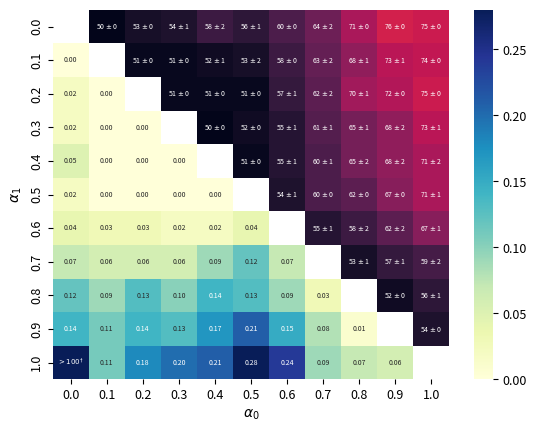

Python code for this plot:
import numpy as np
import seaborn as sns
import matplotlib.pyplot as plt
import matplotlib as mpl
mpl.rcParams['figure.dpi'] = 200

targets = ["0.0", "0.1", "0.2", "0.3", "0.4",
           "0.5", "0.6", "0.7", "0.8", "0.9", "1.0"]


fill_data = np.zeros((len(targets), len(targets)))
mask = np.zeros((len(targets), len(targets)), dtype=bool)
annot_data = [[""] * len(targets) for _ in range(len(targets))]

for i in range(len(targets)):
    for j in range(len(targets)-(i+1)):
        mask[j+i+1][i] = True

plt.rcParams.update({'font.size': 5})
plt.rc('xtick', labelsize=9)
plt.rc('ytick', labelsize=9)
plt.rc('axes', labelsize=10)

fill_data_other = np.zeros((len(targets), len(targets)))

# Census Meta
# fill_data[0][1:] = [100, 100, 99, 100, 100, 99, 100, 100, 100, 99]
# fill_data[1][2:] = [52, 59, 66, 73, 76, 78, 79, 83, 74]
# fill_data[2][3:] = [50, 56, 57, 64, 66, 65, 70, 83]
# fill_data[3][4:] = [50, 52, 59, 60, 59, 64, 79]
# fill_data[4][5:] = [49, 53, 55, 55, 62, 79]
# fill_data[5][6:] = [55, 62, 67, 70, 83]
# fill_data[6][7:] = [50, 52, 56, 77]
# fill_data[7][8:] = [51, 59, 76]
# fill_data[8][9:] = [55, 76]
# fill_data[9][10:] = [77]
# annot_data[0][1:] = [r'100 $\pm$ 0', r'100 $\pm$ 0', r'99 $\pm$ 0', r'100 $\pm$ 0', r'100 $\pm$ 0', r'99 $\pm$ 0', r'100 $\pm$ 0', r'100 $\pm$ 0', r'100 $\pm$ 0', r'99 $\pm$ 0']
# annot_data[1][2:] = [r'52 $\pm$ 0', r'59 $\pm$ 1', r'66 $\pm$ 1', r'73 $\pm$ 3', r'76 $\pm$ 1', r'78 $\pm$ 3', r'79 $\pm$ 3', r'83 $\pm$ 2', r'74 $\pm$ 5']
# annot_data[2][3:] = [r'50 $\pm$ 1', r'56 $\pm$ 1', r'57 $\pm$ 3', r'64 $\pm$ 1', r'66 $\pm$ 3', r'65 $\pm$ 3', r'70 $\pm$ 3', r'83 $\pm$ 13']
# annot_data[3][4:] = [r'50 $\pm$ 0', r'52 $\pm$ 2', r'59 $\pm$ 0', r'60 $\pm$ 3', r'59 $\pm$ 3', r'64 $\pm$ 3', r'79 $\pm$ 11']
# annot_data[4][5:] = [r'49 $\pm$ 2', r'53 $\pm$ 1', r'55 $\pm$ 1', r'55 $\pm$ 1', r'62 $\pm$ 2', r'79 $\pm$ 13']
# annot_data[5][6:] = [r'55 $\pm$ 3', r'62 $\pm$ 1', r'67 $\pm$ 0', r'70 $\pm$ 0', r'83 $\pm$ 7']
# annot_data[6][7:] = [r'50 $\pm$ 0', r'52 $\pm$ 1', r'56 $\pm$ 1', r'77 $\pm$ 13']
# annot_data[7][8:] = [r'51 $\pm$ 0', r'59 $\pm$ 1', r'76 $\pm$ 9']
# annot_data[8][9:] = [r'55 $\pm$ 0', r'76 $\pm$ 9']
# annot_data[9][10:] = [r'77 $\pm$ 11']
# fill_data_other[1][:1] = [800]
# fill_data_other[2][:2] = [800, 0.1]
# fill_data_other[3][:3] = [9.05, 0.4, 0.1]
# fill_data_other[4][:4] = [800, 0.6, 0.07, 0.01]
# fill_data_other[5][:5] = [800, 0.4, 0.04, 0.004, 0]
# fill_data_other[6][:6] = [3.5, 0.38, 0.12, 0.06, 0.009, 0.06]
# fill_data_other[7][:7] = [800, 0.35, 0.11, 0.05, 0.02, 0.18, 0]
# fill_data_other[8][:8] = [800, 0.27, 0.07, 0.04, 0.01, 0.26, 0.01, 0]
# fill_data_other[9][:9] = [800, 0.26, 0.12, 0.07, 0.07, 0.3, 0.04, 0.13, 0.08]
# fill_data_other[10][:10] = [800, 0.13, 0.36, 0.34, 0.45, 0.83, 0.68, 0.88, 1.41, 3.27]

# CelebA Meta
# fill_data[0][1:] = [53, 61, 68, 81, 87, 91, 91, 92, 96, 92]
# fill_data[1][2:] = [50, 57, 67, 77, 87, 91, 95, 95, 94]
# fill_data[2][3:] = [53, 58, 63, 75, 81, 91, 90, 92]
# fill_data[3][4:] = [52, 56, 68, 76, 86, 92, 94]
# fill_data[4][5:] = [50, 58, 6, 81, 83, 92]
# fill_data[5][6:] = [51, 58, 77, 81, 88]
# fill_data[6][7:] = [49, 60, 72, 67]
# fill_data[7][8:] = [53, 58, 71]
# fill_data[8][9:] = [54, 57]
# fill_data[9][10:] = [52]
# annot_data[0][1:] = [r'53 $\pm$ 2', r'61 $\pm$ 4', r'68 $\pm$ 8', r'81 $\pm$ 6', r'87 $\pm$ 4', r'91 $\pm$ 2', r'91 $\pm$ 7', r'92 $\pm$ 2', r'96 $\pm$ 1', r'92 $\pm$ 4']
# annot_data[1][2:] = [r'50 $\pm$ 2', r'57 $\pm$ 2', r'67 $\pm$ 6', r'77 $\pm$ 4', r'87 $\pm$ 1', r'91 $\pm$ 2', r'95 $\pm$ 3', r'95 $\pm$ 2', r'94 $\pm$ 2']
# annot_data[2][3:] = [r'53 $\pm$ 2', r'58 $\pm$ 1', r'63 $\pm$ 6', r'75 $\pm$ 5', r'81 $\pm$ 8', r'91 $\pm$ 3', r'90 $\pm$ 2', r'92 $\pm$ 3']
# annot_data[3][4:] = [r'52 $\pm$ 1',  r'56 $\pm$ 1', r'68 $\pm$ 3', r'76 $\pm$ 2', r'86 $\pm$ 5', r'92 $\pm$ 2', r'94 $\pm$ 1']
# annot_data[4][5:] = [r'50 $\pm$ 1', r'58 $\pm$ 2', r'63 $\pm$ 3', r'81 $\pm$ 6', r'83 $\pm$ 4', r'92 $\pm$ 2']
# annot_data[5][6:] = [r'51 $\pm$ 2', r'58 $\pm$ 4', r'77 $\pm$ 3', r'81 $\pm$ 1', r'88 $\pm$ 4']
# annot_data[6][7:] = [r'49 $\pm$ 1', r'60 $\pm$ 16', r'72 $\pm$ 3', r'67 $\pm$ 7']
# annot_data[7][8:] = [r'53 $\pm$ 10', r'58 $\pm$ 8', r'71 $\pm$ 8']
# annot_data[8][9:] = [r'54 $\pm$ 10', r'57 $\pm$ 11']
# annot_data[9][10:] = [r'52 $\pm$ 4']
# fill_data_other[1][:1] = [0.03]
# fill_data_other[2][:2] = [0.22, 0]
# fill_data_other[3][:3] = [0.39, 0.08, 0.03]
# fill_data_other[4][:4] = [0.95, 0.30, 0.09, 0.01]
# fill_data_other[5][:5] = [1.14, 0.59, 0.15, 0.04, 0]
# fill_data_other[6][:6] = [1.22, 0.98, 0.42, 0.25, 0.06, 0.02]
# fill_data_other[7][:7] = [0.93, 1.02, 0.49, 0.37, 0.15, 0.08, 0]
# fill_data_other[8][:8] = [0.76, 1.10, 0.80, 0.75, 0.70, 0.73, 0.14, 0.03]
# fill_data_other[9][:9] = [0.81, 0.76, 0.68, 1.11, 0.71, 0.83, 0.53, 0.10, 0.05]
# fill_data_other[10][:10] = [800, 0.65, 0.76, 1.24, 1.33, 1.24, 0.24, 0.54, 0.09, 0.02]

# CelebA Threshold
fill_data[0][1:] = [50, 53, 54, 58, 56, 60, 64, 71, 76, 75]
fill_data[1][2:] = [51, 51, 52, 53, 58, 63, 68, 73, 74]
fill_data[2][3:] = [51, 51, 51, 57, 62, 70, 72, 75]
fill_data[3][4:] = [50, 52, 55, 61, 65, 68, 73]
fill_data[4][5:] = [51, 55, 60, 65, 68, 71]
fill_data[5][6:] = [54, 60, 62, 67, 71]
fill_data[6][7:] = [55, 58, 62, 67]
fill_data[7][8:] = [53, 57, 59]
fill_data[8][9:] = [52, 56]
fill_data[9][10:] = [54]
annot_data[0][1:] = [r'50 $\pm$ 0', r'53 $\pm$ 0', r'54 $\pm$ 1', r'58 $\pm$ 2', r'56 $\pm$ 1', r'60 $\pm$ 0', r'64 $\pm$ 2', r'71 $\pm$ 0', r'76 $\pm$ 0', r'75 $\pm$ 0']
annot_data[1][2:] = [r'51 $\pm$ 0', r'51 $\pm$ 0', r'52 $\pm$ 1', r'53 $\pm$ 2', r'58 $\pm$ 0', r'63 $\pm$ 2', r'68 $\pm$ 1', r'73 $\pm$ 1', r'74 $\pm$ 0']
annot_data[2][3:] = [r'51 $\pm$ 0', r'51 $\pm$ 0', r'51 $\pm$ 0', r'57 $\pm$ 1', r'62 $\pm$ 2', r'70 $\pm$ 1', r'72 $\pm$ 0', r'75 $\pm$ 0']
annot_data[3][4:] = [r'50 $\pm$ 0', r'52 $\pm$ 0', r'55 $\pm$ 1', r'61 $\pm$ 1', r'65 $\pm$ 1', r'68 $\pm$ 2', r'73 $\pm$ 1']
annot_data[4][5:] = [r'51 $\pm$ 0', r'55 $\pm$ 1', r'60 $\pm$ 1', r'65 $\pm$ 2', r'68 $\pm$ 2', r'71 $\pm$ 2']
annot_data[5][6:] = [r'54 $\pm$ 1', r'60 $\pm$ 0', r'62 $\pm$ 0', r'67 $\pm$ 0', r'71 $\pm$ 1']
annot_data[6][7:] = [r'55 $\pm$ 1', r'58 $\pm$ 2', r'62 $\pm$ 2', r'67 $\pm$ 1']
annot_data[7][8:] = [r'53 $\pm$ 1', r'57 $\pm$ 1', r'59 $\pm$ 2']
annot_data[8][9:] = [r'52 $\pm$ 0', r'56 $\pm$ 1']
annot_data[9][10:] = [r'54 $\pm$ 0']
fill_data_other[1][:1] = [0]
fill_data_other[2][:2] = [0.02, 0, ]
fill_data_other[3][:3] = [0.02, 0, 0]
fill_data_other[4][:4] = [0.05, 0, 0, 0]
fill_data_other[5][:5] = [0.02, 0, 0, 0, 0]
fill_data_other[6][:6] = [0.04, 0.03, 0.03, 0.02, 0.02, 0.04]
fill_data_other[7][:7] = [0.07, 0.06, 0.06, 0.06, 0.09, 0.12, 0.07]
fill_data_other[8][:8] = [0.12, 0.09, 0.13, 0.1, 0.14, 0.13, 0.09, 0.03]
fill_data_other[9][:9] = [0.14, 0.11, 0.14, 0.13, 0.17, 0.21, 0.15, 0.08, 0.01]
fill_data_other[10][:10] = [800, 0.11, 0.18, 0.20, 0.21, 0.28, 0.24, 0.09, 0.07, 0.06]

annot_data_other = [[""] * len(targets) for _ in range(len(targets))]
mask_other = np.logical_not(mask)
for i in range(mask_other.shape[0]):
    mask_other[i][i] = False

temp = fill_data_other.copy()
temp[temp > 100] = 0
maz = np.max(temp)

for i in range(1, len(targets)):
    for j in range(i):
        if fill_data_other[i][j] > 100:
            annot_data_other[i][j] = r"$>100^\dagger$"
            fill_data_other[i][j] = maz
        else:
            annot_data_other[i][j] = "%.2f" % fill_data_other[i][j]

# # First heatmap (top-right)
# for i in range(len(targets)):
#     for j in range(len(targets)-(i+1)):
#         m = raw_data_loss[i][j]
#         fill_data[i][j+i+1] = m
#         mask[i][j+i+1] = False
#         annot_data[i][j+i+1] = r'%d' % m


# Second heatmap (bottom-left)
# mask = np.zeros_like(mask)
# for i in range(len(targets)):
#     for j in range(len(targets)-(i+1)):
#         m = eff_vals[i][j]
#         if m > 100:
#             fill_data[i][j+i+1] = 100
#             annot_data[i][i] = r'$\dagger$'
#         else:
#             fill_data[i][j+i+1] = m
#             annot_data[i][i] = "%.1f" % m
#         mask[i][j+i+1] = False

for i in range(mask.shape[0]):
    mask[i][i] = True
    mask_other[i][i] = True

sns_plot = sns.heatmap(fill_data, xticklabels=targets,
                       yticklabels=targets,
                       annot=annot_data,
                       cbar=False,
                       mask=mask, fmt="^",
                       vmin=50, vmax=100,)

sns_plot = sns.heatmap(fill_data_other, xticklabels=targets,
                       yticklabels=targets,
                       annot=annot_data_other,
                       mask=mask_other, fmt="^",
                       cmap="YlGnBu",)

sns_plot.set(xlabel=r'$\alpha_0$', ylabel=r'$\alpha_1$')
sns_plot.figure.savefig("./yeah.png")
